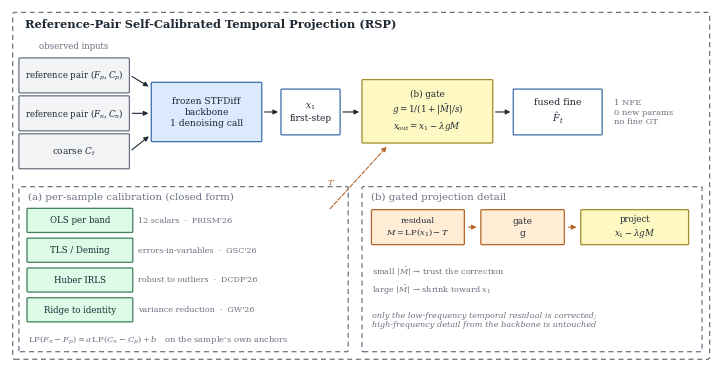

Write the Python code that produced this figure.
# -*- coding: utf-8 -*-
"""Two-panel mechanism figure for the gated RSP (paper version)."""
from __future__ import annotations

from pathlib import Path

import matplotlib
matplotlib.use("Agg")
import matplotlib.pyplot as plt
from matplotlib.patches import FancyBboxPatch, FancyArrowPatch

plt.rcParams.update({"font.family": "serif", "font.size": 8,
                     "mathtext.fontset": "dejavuserif"})
INK = "#1f2933"; BLUE = "#dbeafe"; BLUE_E = "#3b6ea5"
GREEN = "#dcfce7"; GREEN_E = "#3f7d5a"
ORANGE = "#ffedd5"; ORANGE_E = "#b4652a"
GREY = "#f3f4f6"; GREY_E = "#6b7280"
YEL = "#fef9c3"; YEL_E = "#a38a2a"


def box(ax, x, y, w, h, text, fc, ec, fs=6.8, bold=False, ls="-"):
    ax.add_patch(FancyBboxPatch((x, y), w, h, boxstyle="round,pad=0.008,rounding_size=0.015",
                                linewidth=0.9, edgecolor=ec, facecolor=fc,
                                linestyle=ls, zorder=2))
    ax.text(x + w / 2, y + h / 2, text, ha="center", va="center", fontsize=fs,
            color=INK, zorder=3, linespacing=1.3,
            fontweight="bold" if bold else "normal")


def arr(ax, p1, p2, color=INK, ls="-", lw=0.8):
    ax.add_patch(FancyArrowPatch(p1, p2, arrowstyle="-|>", mutation_scale=7,
                                 linewidth=lw, color=color, linestyle=ls,
                                 zorder=1, shrinkA=1.5, shrinkB=1.5))


fig, ax = plt.subplots(figsize=(7.05, 3.55))
ax.set_xlim(0, 10.4); ax.set_ylim(0, 5.2); ax.axis("off")

# frame
ax.add_patch(FancyBboxPatch((0.05, 0.05), 10.3, 5.1,
             boxstyle="round,pad=0.01,rounding_size=0.03",
             linewidth=0.9, edgecolor=GREY_E, facecolor="none", linestyle=(0, (4, 3))))
ax.text(0.22, 4.94, "Reference-Pair Self-Calibrated Temporal Projection (RSP)",
        fontsize=8.2, color=INK, fontweight="bold")

# ---- row 1 ----------------------------------------------------------------
ax.text(0.95, 4.62, "observed inputs", ha="center", fontsize=6.2, color=GREY_E)
box(ax, 0.14, 3.98, 1.62, 0.50, "reference pair $(F_p,C_p)$", GREY, GREY_E, fs=6.2)
box(ax, 0.14, 3.42, 1.62, 0.50, "reference pair $(F_n,C_n)$", GREY, GREY_E, fs=6.2)
box(ax, 0.14, 2.86, 1.62, 0.50, "coarse $C_t$", GREY, GREY_E, fs=6.4)

box(ax, 2.10, 3.26, 1.62, 0.86, "frozen STFDiff\nbackbone\n1 denoising call", BLUE, BLUE_E, fs=6.6)
for yy in (4.23, 3.67, 3.11):
    arr(ax, (1.78, yy), (2.08, min(max(yy, 3.35), 4.05)))
box(ax, 4.02, 3.36, 0.86, 0.66, "$x_1$\nfirst-step", "#ffffff", BLUE_E, fs=6.6)
arr(ax, (3.74, 3.69), (4.00, 3.69))

box(ax, 5.22, 3.24, 1.92, 0.92,
    "(b) gate\n$g=1/(1+\\bar{|M|}/s)$\n$x_{\\mathrm{out}}=x_1-\\lambda gM$", YEL, YEL_E, fs=6.3)
arr(ax, (4.90, 3.69), (5.20, 3.69))
box(ax, 7.46, 3.36, 1.30, 0.66, "fused fine\n$\\hat F_t$", "#ffffff", BLUE_E, fs=6.8)
arr(ax, (7.16, 3.69), (7.44, 3.69))
ax.text(8.95, 3.88, "1 NFE\n0 new params\nno fine GT", fontsize=6.0, color=GREY_E, va="top")

# ---- panel (a) ------------------------------------------------------------
ax.add_patch(FancyBboxPatch((0.14, 0.16), 4.86, 2.42,
             boxstyle="round,pad=0.008,rounding_size=0.02",
             linewidth=0.9, edgecolor=GREY_E, facecolor="none", linestyle=(0, (4, 3))))
ax.text(0.26, 2.40, "(a) per-sample calibration (closed form)", fontsize=7.4, color=GREY_E)
rows = [("OLS per band", "12 scalars  ·  PRISM'26"),
        ("TLS / Deming", "errors-in-variables  ·  GSC'26"),
        ("Huber IRLS", "robust to outliers  ·  DCDP'26"),
        ("Ridge to identity", "variance reduction  ·  GW'26")]
for i, (nm, sub) in enumerate(rows):
    yy = 1.92 - i * 0.44
    box(ax, 0.26, yy, 1.55, 0.34, nm, GREEN, GREEN_E, fs=6.2)
    ax.text(1.90, yy + 0.17, sub, fontsize=5.8, color=GREY_E, va="center")
ax.text(0.26, 0.30, "$\\mathrm{LP}(F_n-F_p)\\approx a\\,\\mathrm{LP}(C_n-C_p)+b$   on the sample's own anchors",
        fontsize=6.0, color=GREY_E)

# ---- panel (b) ------------------------------------------------------------
ax.add_patch(FancyBboxPatch((5.22, 0.16), 5.02, 2.42,
             boxstyle="round,pad=0.008,rounding_size=0.02",
             linewidth=0.9, edgecolor=GREY_E, facecolor="none", linestyle=(0, (4, 3))))
ax.text(5.34, 2.40, "(b) gated projection detail", fontsize=7.4, color=GREY_E)
box(ax, 5.36, 1.74, 1.36, 0.50, "residual\n$M=\\mathrm{LP}(x_1)-T$", ORANGE, ORANGE_E, fs=6.0)
arr(ax, (6.76, 1.99), (6.94, 1.99), color=ORANGE_E)
box(ax, 6.98, 1.74, 1.22, 0.50, "gate\ng", ORANGE, ORANGE_E, fs=6.4)
arr(ax, (8.24, 1.99), (8.42, 1.99), color=ORANGE_E)
box(ax, 8.46, 1.74, 1.58, 0.50, "project\n$x_1-\\lambda gM$", YEL, YEL_E, fs=6.2)
ax.text(5.36, 1.30, "small $\\bar{|M|}$ → trust the correction", fontsize=5.9, color=GREY_E)
ax.text(5.36, 1.02, "large $\\bar{|M|}$ → shrink toward $x_1$", fontsize=5.9, color=GREY_E)
ax.text(5.36, 0.52, "only the low-frequency temporal residual is corrected;\n"
                    "high-frequency detail from the backbone is untouched",
        fontsize=5.9, color=GREY_E, style="italic")

# arrow from (a) to gate
arr(ax, (4.72, 2.24), (5.60, 3.20), color=ORANGE_E, ls="--")
ax.text(4.70, 2.62, "$T$", fontsize=6.0, color=ORANGE_E)

fig.tight_layout(pad=0.12)
out = Path("paper/figures/method_rsp.png")
out.parent.mkdir(parents=True, exist_ok=True)
fig.savefig(out, dpi=300, bbox_inches="tight", facecolor="white")
print("saved", out)
